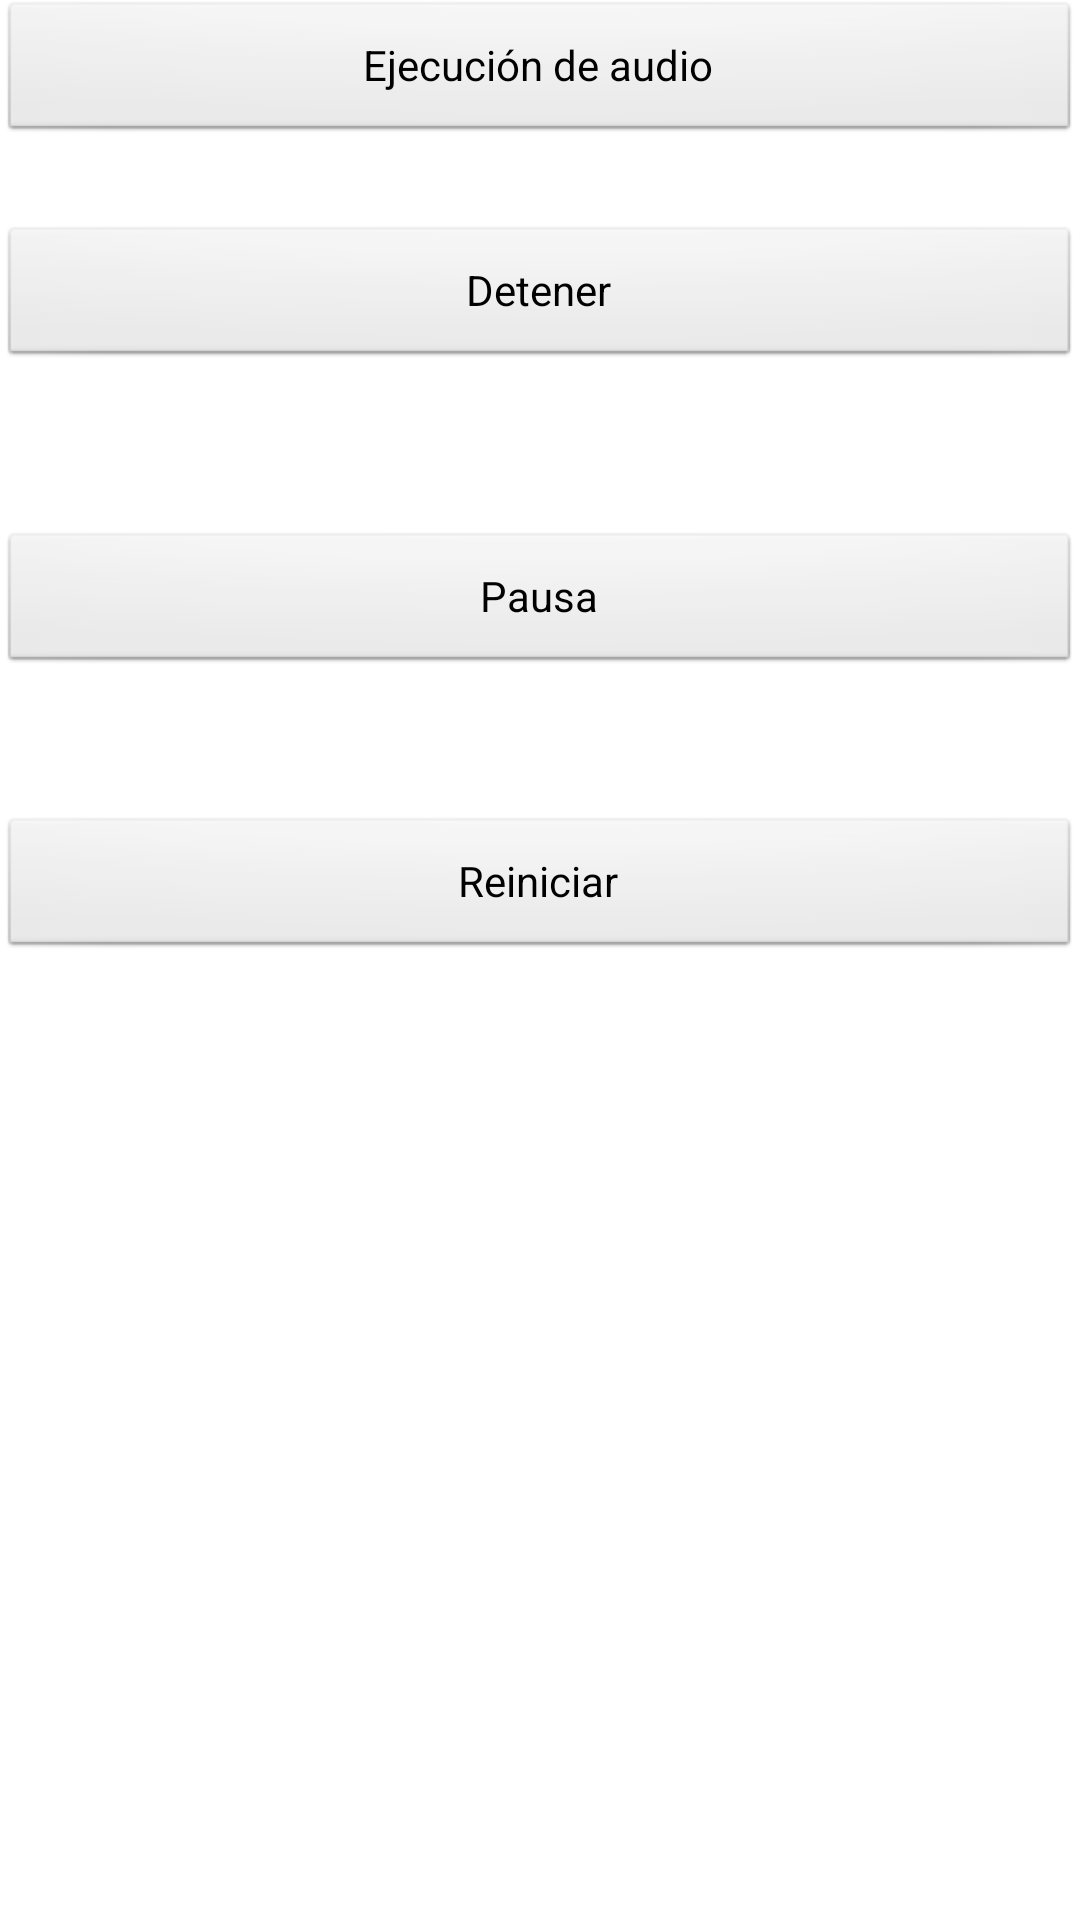

Write the Android layout XML for this screen, with the resource values it uses.
<!-- AndroidManifest.xml: application theme AppTheme -->
<!-- res/layout/activity_menu_audio.xml -->
<RelativeLayout xmlns:android="http://schemas.android.com/apk/res/android"
    xmlns:tools="http://schemas.android.com/tools"
    android:layout_width="match_parent"
    android:layout_height="match_parent"
    android:paddingBottom="@dimen/activity_vertical_margin"
    android:paddingLeft="@dimen/activity_horizontal_margin"
    android:paddingRight="@dimen/activity_horizontal_margin"
    android:paddingTop="@dimen/activity_vertical_margin"
    tools:context="com.example.ucsmbiblioteca.MenuAudio" >

    <Button
        android:id="@+id/startPlayerBtn"
        android:layout_width="fill_parent"
        android:layout_height="wrap_content"
        android:layout_alignParentTop="true"
        android:layout_centerHorizontal="true"
        android:text="Ejecución de audio" />

    <Button
        android:id="@+id/pausePlayerBtn"
        android:layout_width="fill_parent"
        android:layout_height="wrap_content"
        android:layout_alignLeft="@+id/stopPlayerBtn"
        android:layout_below="@+id/stopPlayerBtn"
        android:layout_marginTop="54dp"
        android:text="Pausa" />

    <Button
        android:id="@+id/stopPlayerBtn"
        android:layout_width="fill_parent"
        android:layout_height="wrap_content"
        android:layout_alignLeft="@+id/startPlayerBtn"
        android:layout_below="@+id/startPlayerBtn"
        android:layout_marginTop="27dp"
        android:text="Detener" />

    <Button
        android:id="@+id/restartPlayerBtn"
        android:layout_width="fill_parent"
        android:layout_height="wrap_content"
        android:layout_alignLeft="@+id/pausePlayerBtn"
        android:layout_below="@+id/pausePlayerBtn"
        android:layout_marginTop="47dp"
        android:text="Reiniciar" />

</RelativeLayout>
<!-- resources referenced by this layout -->
<resources>
  <style name="AppTheme" parent="AppBaseTheme">
          
      </style>
  <style name="AppBaseTheme" parent="android:Theme.Light">
          
      </style>
</resources>
